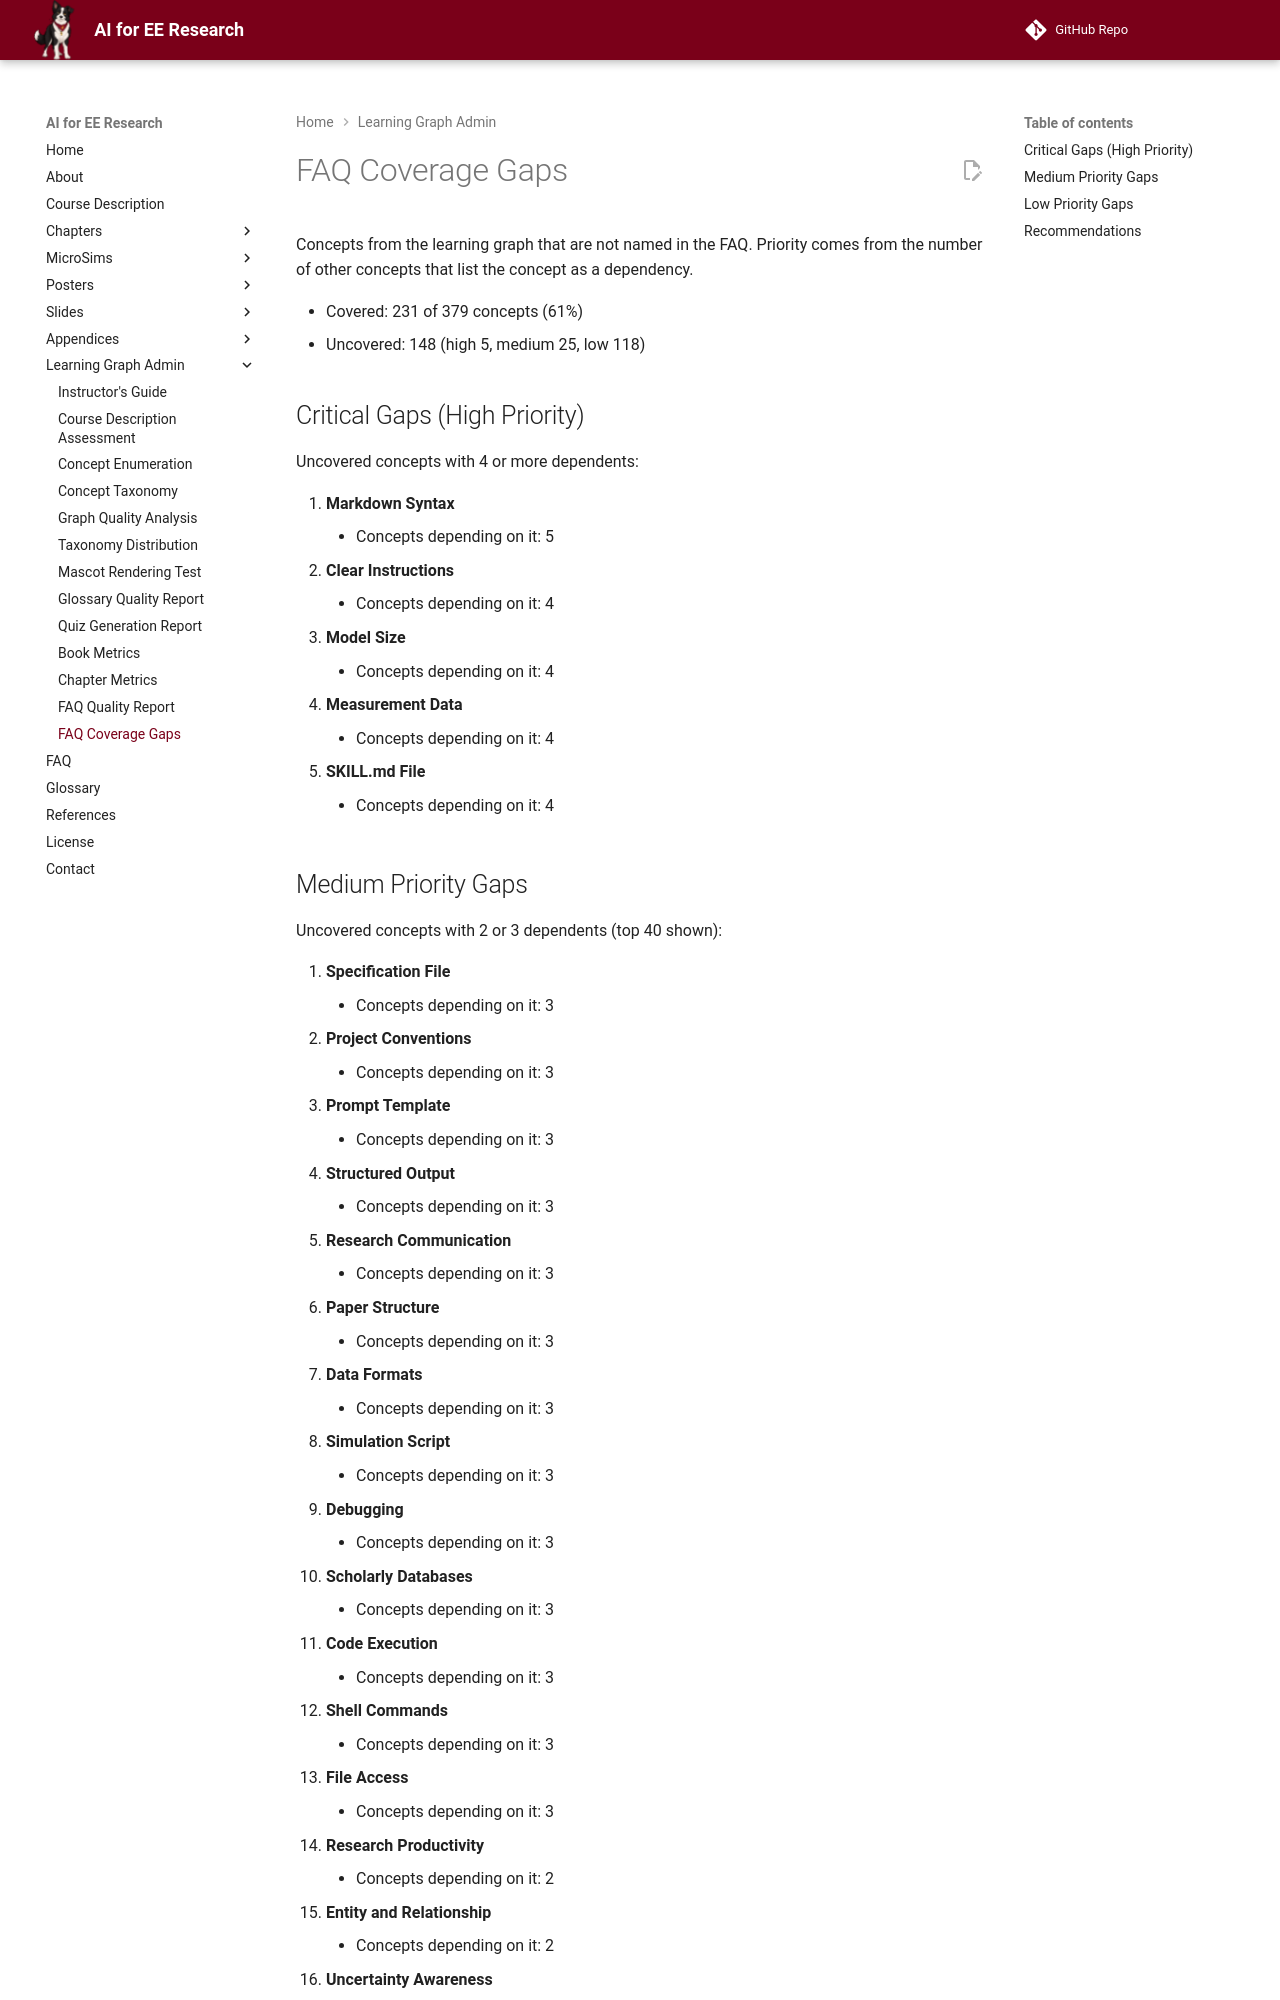

repository: dmccreary/ai-for-ee-research · page: learning-graph/faq-coverage-gaps/index.html · generator: mkdocs

# FAQ Coverage Gaps

Concepts from the learning graph that are not named in the FAQ. Priority comes from the number of other concepts
that list the concept as a dependency.

- Covered: 231 of 379 concepts (61%)
- Uncovered: 148 (high 5, medium 25, low 118)

## Critical Gaps (High Priority)

Uncovered concepts with 4 or more dependents:

1. **Markdown Syntax**
    - Concepts depending on it: 5
2. **Clear Instructions**
    - Concepts depending on it: 4
3. **Model Size**
    - Concepts depending on it: 4
4. **Measurement Data**
    - Concepts depending on it: 4
5. **SKILL.md File**
    - Concepts depending on it: 4
